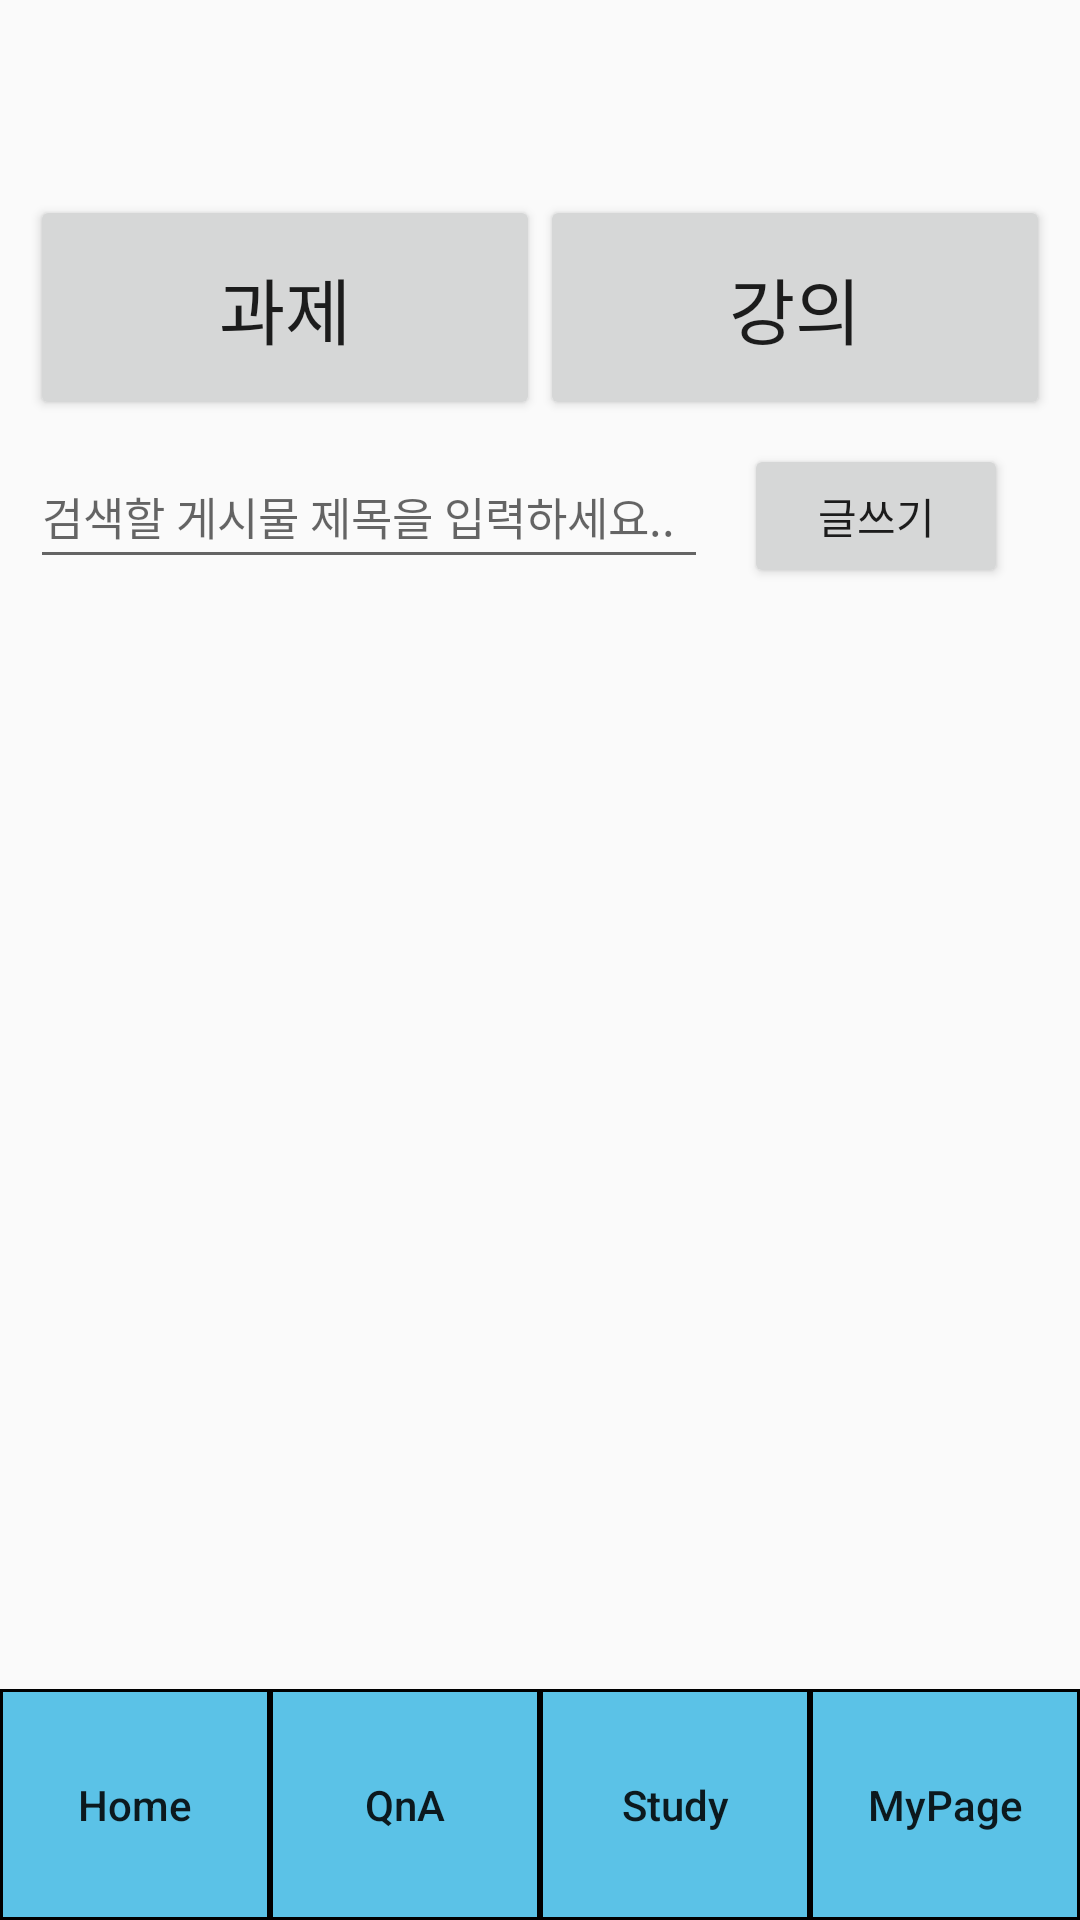

Produce the Android XML layout that renders to this screen, including the resource entries it uses.
<!-- AndroidManifest.xml: application theme AppTheme -->
<!-- res/layout/activity_main.xml -->
<?xml version="1.0" encoding="utf-8"?>

<androidx.constraintlayout.widget.ConstraintLayout
    xmlns:android="http://schemas.android.com/apk/res/android"
    xmlns:app="http://schemas.android.com/apk/res-auto"
    xmlns:tools="http://schemas.android.com/tools"
    android:layout_width="match_parent"
    android:layout_height="match_parent"
    tools:context=".MainActivity">

    <Button
        android:id="@+id/button9"
        android:layout_width="wrap_content"
        android:layout_height="wrap_content"
        android:layout_marginTop="8dp"
        android:layout_marginEnd="24dp"
        android:text="글쓰기"
        app:layout_constraintEnd_toEndOf="parent"
        app:layout_constraintTop_toBottomOf="@+id/linearLayout2" />

    <LinearLayout
        android:id="@+id/linearLayout2"
        android:layout_width="0dp"
        android:layout_height="75dp"
        android:layout_marginStart="10dp"
        android:layout_marginTop="60dp"
        android:layout_marginEnd="10dp"
        android:orientation="horizontal"
        app:layout_constraintBottom_toBottomOf="parent"
        app:layout_constraintEnd_toEndOf="parent"
        app:layout_constraintStart_toStartOf="parent"
        app:layout_constraintTop_toTopOf="parent"
        app:layout_constraintVertical_bias="0.00999999">

        <Button
            android:id="@+id/button8"
            android:layout_width="wrap_content"
            android:layout_height="match_parent"
            android:layout_weight="1"
            android:text="과제"
            android:textSize="24sp" />

        <Button
            android:id="@+id/button7"
            android:layout_width="wrap_content"
            android:layout_height="match_parent"
            android:layout_weight="1"
            android:text="강의"
            android:textSize="24sp" />
    </LinearLayout>

    <LinearLayout
        android:id="@+id/linearLayout"
        android:layout_width="0dp"
        android:layout_height="77dp"
        android:orientation="horizontal"
        app:layout_constraintBottom_toBottomOf="parent"
        app:layout_constraintEnd_toEndOf="parent"
        app:layout_constraintStart_toStartOf="parent">

        <Button
            android:id="@+id/button10"
            android:layout_width="wrap_content"
            android:layout_height="match_parent"
            android:layout_weight="1"
            android:background="@drawable/touched"
            android:text="Home"
            android:textAllCaps="false" />

        <Button
            android:id="@+id/button11"
            android:layout_width="wrap_content"
            android:layout_height="77dp"
            android:layout_weight="1"
            android:background="@drawable/touched"
            android:text="QnA"
            android:textAllCaps="false" />

        <Button
            android:id="@+id/button12"
            android:layout_width="wrap_content"
            android:layout_height="77dp"
            android:layout_weight="1"
            android:background="@drawable/touched"
            android:text="Study"
            android:textAllCaps="false" />

        <Button
            android:id="@+id/button13"
            android:layout_width="wrap_content"
            android:layout_height="77dp"
            android:layout_weight="1"
            android:background="@drawable/touched"
            android:text="MyPage"
            android:textAllCaps="false" />

    </LinearLayout>

    <com.google.android.material.textfield.TextInputEditText
        android:layout_width="226dp"
        android:layout_height="45dp"
        android:layout_marginTop="8dp"
        android:hint="검색할 게시물 제목을 입력하세요.."
        android:textSize="15dp"
        app:layout_constraintStart_toStartOf="@+id/linearLayout2"
        app:layout_constraintTop_toBottomOf="@+id/linearLayout2" />

</androidx.constraintlayout.widget.ConstraintLayout>
<!-- resources referenced by this layout -->
<resources>
  <!-- drawable touched (drawable) -->
  <?xml version="1.0" encoding="utf-8"?>
  
  <selector xmlns:android="http://schemas.android.com/apk/res/android">
  
      <item android:state_pressed="true" android:drawable="@drawable/focused"/>
      <item android:state_focused="true" android:drawable="@drawable/focused"/>
      <item android:drawable="@drawable/outline"/>
  </selector>
  <style name="AppTheme" parent="Theme.AppCompat.Light.DarkActionBar">
          
          <item name="colorPrimary">@color/colorPrimary</item>
          <item name="colorPrimaryDark">#00D7FF</item>
          <item name="colorAccent">@color/colorAccent</item>
          
          <item name="windowActionBar">false</item>
          <item name="windowNoTitle">true</item>
      </style>
  <!-- drawable focused (drawable) -->
  <?xml version="1.0" encoding="utf-8"?>
  
  <shape xmlns:android="http://schemas.android.com/apk/res/android">
  
      <solid
          android:color="#ff0099cc"/>
  
      <stroke
          android:width="1dp"
          android:color="@android:color/black"/>
  </shape>
  <!-- drawable outline (drawable) -->
  <?xml version="1.0" encoding="utf-8"?>
  
  <shape xmlns:android="http://schemas.android.com/apk/res/android">
  
      <solid android:color = "#5BC2E7"/>
  
      <padding
          android:bottom="6dp"
          android:left="6dp"
          android:right="6dp"
          android:top="6dp" />
      <stroke
          android:width="1dp"
          android:color="@android:color/black"/>
  
  </shape>
  <!-- not gathered from this repository: default colours our renderer supplied (Android Studio template values) -->
  <color name="colorPrimary">#FF6200EE</color>
  <color name="colorAccent">#FF03DAC5</color>
</resources>
